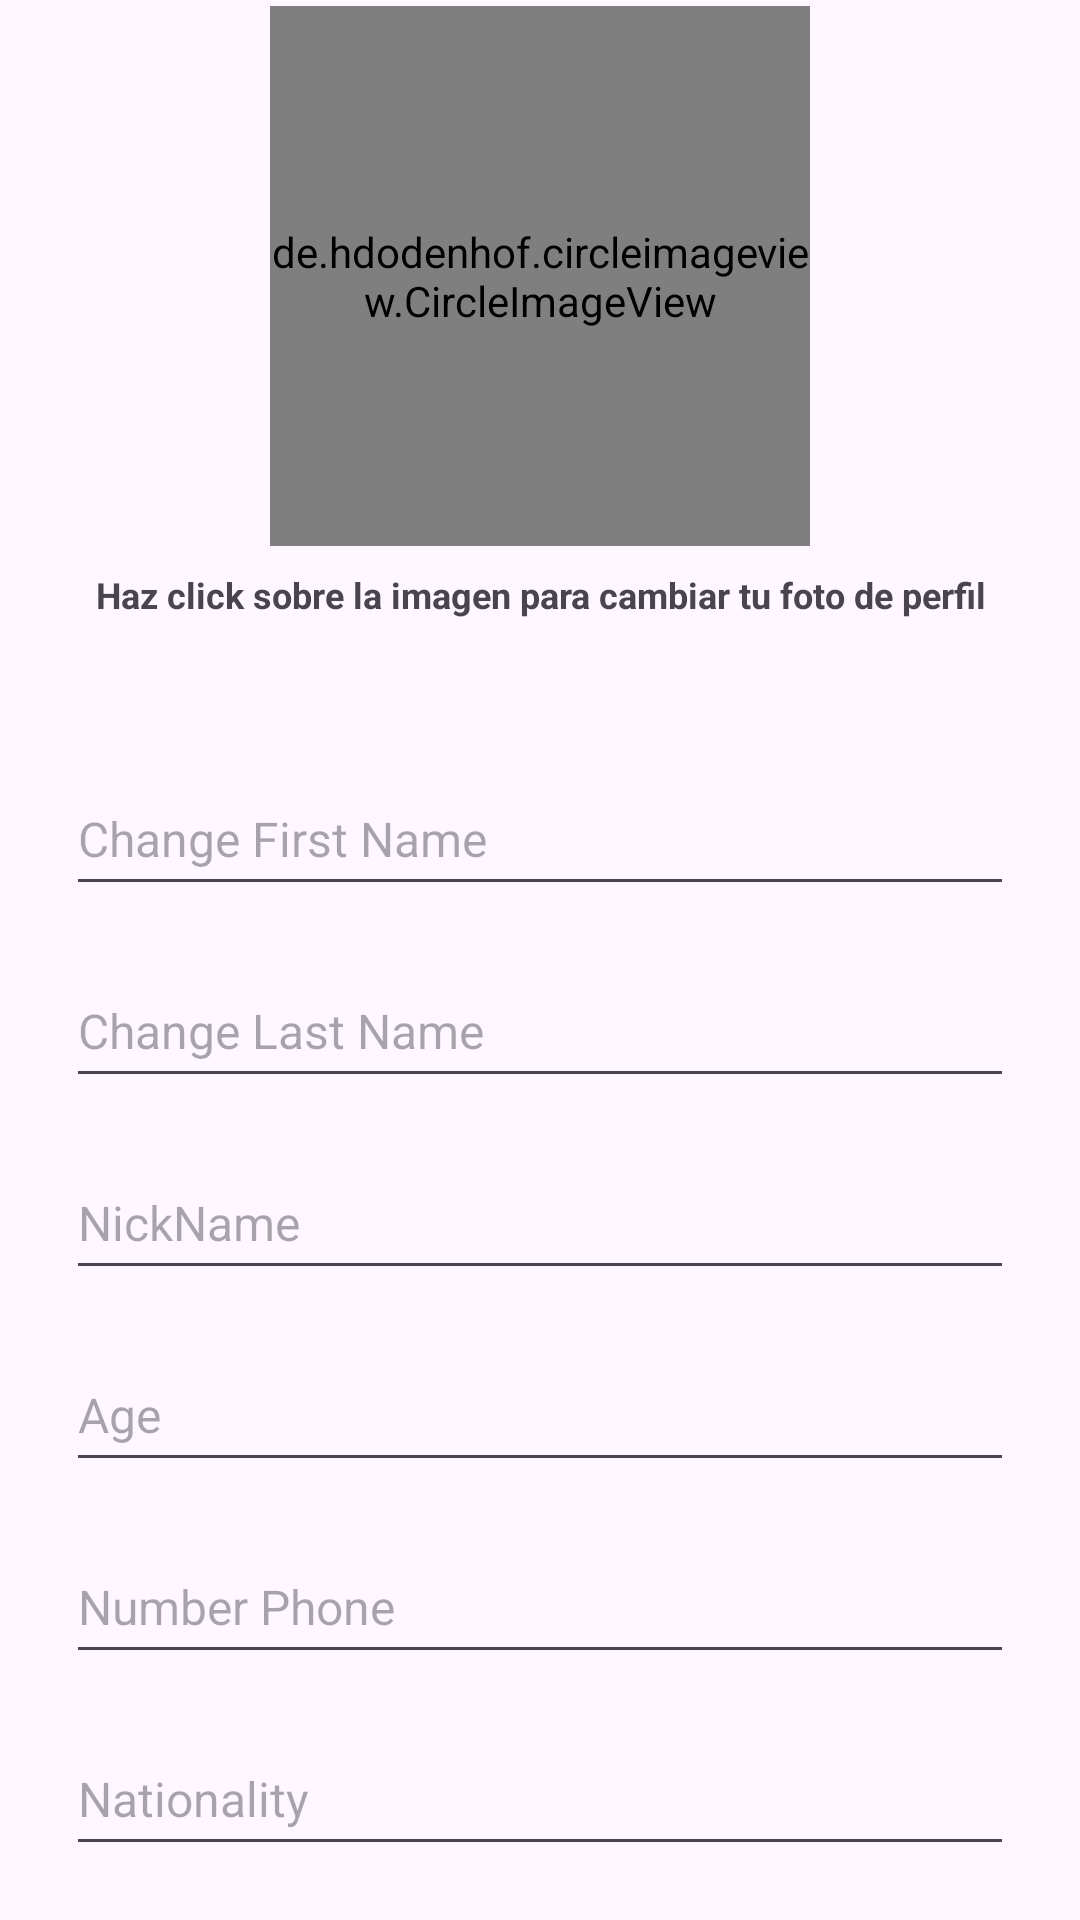

Reconstruct the res/layout file that produces this screen, plus the resources it refers to.
<!-- AndroidManifest.xml: application theme Theme.ApiOnlyFans -->
<!-- res/layout/activity_ajustar_perfil.xml -->
<?xml version="1.0" encoding="utf-8"?>
<androidx.constraintlayout.widget.ConstraintLayout xmlns:android="http://schemas.android.com/apk/res/android"
    xmlns:app="http://schemas.android.com/apk/res-auto"
    xmlns:tools="http://schemas.android.com/tools"
    android:layout_width="match_parent"
    android:layout_height="match_parent"
    tools:context=".ajustar_perfil">

    <LinearLayout
        android:layout_width="match_parent"
        android:layout_height="match_parent"
        android:gravity="bottom"
        android:orientation="vertical"
        app:layout_constraintBottom_toBottomOf="parent"
        app:layout_constraintEnd_toEndOf="parent"
        app:layout_constraintStart_toStartOf="parent"
        app:layout_constraintTop_toTopOf="parent">

        <de.hdodenhof.circleimageview.CircleImageView
            android:id="@+id/cambiarFotoPerfil"
            android:layout_width="180sp"
            android:layout_height="180sp"
            android:layout_gravity="center"
            android:layout_marginStart="22dp"
            android:layout_marginTop="8dp"
            android:layout_marginEnd="22dp"
            android:layout_marginBottom="8dp"
            android:src="@drawable/user" />

        <TextView
            android:layout_width="match_parent"
            android:layout_height="48dp"
            android:layout_marginStart="22dp"
            android:layout_marginEnd="22dp"
            android:layout_marginBottom="8dp"
            android:text="Haz click sobre la imagen para cambiar tu foto de perfil"
            android:textSize="12sp"
            android:textStyle="bold"
            android:textAlignment="center"/>

        <com.google.android.material.textfield.TextInputEditText
            android:id="@+id/cambiarFirstName"
            android:layout_width="match_parent"
            android:layout_height="48dp"
            android:layout_marginStart="22dp"
            android:layout_marginTop="8dp"
            android:layout_marginEnd="22dp"
            android:layout_marginBottom="8dp"
            android:hint="Change First Name"
            android:inputType="text"
            android:maxLength="35"
            android:textColor="@color/black"
            android:textSize="16sp"
            app:cornerRadius="20dp" />

        <com.google.android.material.textfield.TextInputEditText
            android:id="@+id/cambiarLastName"
            android:layout_width="match_parent"
            android:layout_height="48dp"
            android:layout_marginStart="22dp"
            android:layout_marginTop="8dp"
            android:layout_marginEnd="22dp"
            android:layout_marginBottom="8dp"
            android:hint="Change Last Name"
            android:inputType="text"
            android:maxLength="35"
            android:textColor="@color/black"
            android:textSize="16sp"
            app:cornerRadius="20dp" />

        <com.google.android.material.textfield.TextInputEditText
            android:id="@+id/cambiarUsuario"
            android:layout_width="match_parent"
            android:layout_height="48dp"
            android:layout_marginStart="22dp"
            android:layout_marginTop="8dp"
            android:layout_marginEnd="22dp"
            android:layout_marginBottom="8dp"
            android:hint="NickName"
            android:inputType="text"
            android:maxLength="35"
            android:textColor="@color/black"
            android:textSize="16sp"
            app:cornerRadius="20dp" />

        <com.google.android.material.textfield.TextInputEditText
            android:id="@+id/cambiarEdad"
            android:layout_width="match_parent"
            android:layout_height="48dp"
            android:layout_marginStart="22dp"
            android:layout_marginTop="8dp"
            android:layout_marginEnd="22dp"
            android:layout_marginBottom="8dp"
            android:hint="Age"
            android:inputType="number"
            android:maxLength="35"
            android:textColor="@color/black"
            android:textSize="16sp"
            app:cornerRadius="20dp" />

        <com.google.android.material.textfield.TextInputEditText
            android:id="@+id/cambiarNumeroTelefono"
            android:layout_width="match_parent"
            android:layout_height="48dp"
            android:layout_marginStart="22dp"
            android:layout_marginTop="8dp"
            android:layout_marginEnd="22dp"
            android:layout_marginBottom="8dp"
            android:hint="Number Phone"
            android:inputType="number"
            android:maxLength="35"
            android:textColor="@color/black"
            android:textSize="16sp"
            app:cornerRadius="20dp" />

        <com.google.android.material.textfield.TextInputEditText
            android:id="@+id/cambiarNacionalidad"
            android:layout_width="match_parent"
            android:layout_height="48dp"
            android:layout_marginStart="22dp"
            android:layout_marginTop="8dp"
            android:layout_marginEnd="22dp"
            android:layout_marginBottom="18dp"
            android:hint="Nationality"
            android:inputType="text"
            android:maxLength="35"
            android:textColor="@color/black"
            android:textSize="16sp"
            app:cornerRadius="20dp" />

        <LinearLayout
            android:layout_width="match_parent"
            android:layout_height="wrap_content"
            android:orientation="horizontal">

            <Button
                android:id="@+id/guardarCambios"
                android:layout_width="0dp"
                android:layout_height="wrap_content"
                android:layout_weight="1"
                android:layout_marginStart="22dp"
                android:layout_marginTop="8dp"
                android:layout_marginEnd="22dp"
                android:layout_marginBottom="38dp"
                android:text="Save Changes" />

            <Button
                android:id="@+id/cerrarSesion"
                android:layout_width="0dp"
                android:layout_height="wrap_content"
                android:layout_weight="1"
                android:layout_marginStart="22dp"
                android:layout_marginTop="8dp"
                android:layout_marginEnd="22dp"
                android:layout_marginBottom="38dp"
                android:text="Log Out" />

        </LinearLayout>

    </LinearLayout>


</androidx.constraintlayout.widget.ConstraintLayout>
<!-- resources referenced by this layout -->
<resources>
  <color name="black">#FF000000</color>
  <style name="Theme.ApiOnlyFans" parent="Base.Theme.ApiOnlyFans" />
  <style name="Base.Theme.ApiOnlyFans" parent="Theme.Material3.DayNight.NoActionBar">
          
          
      </style>
</resources>
